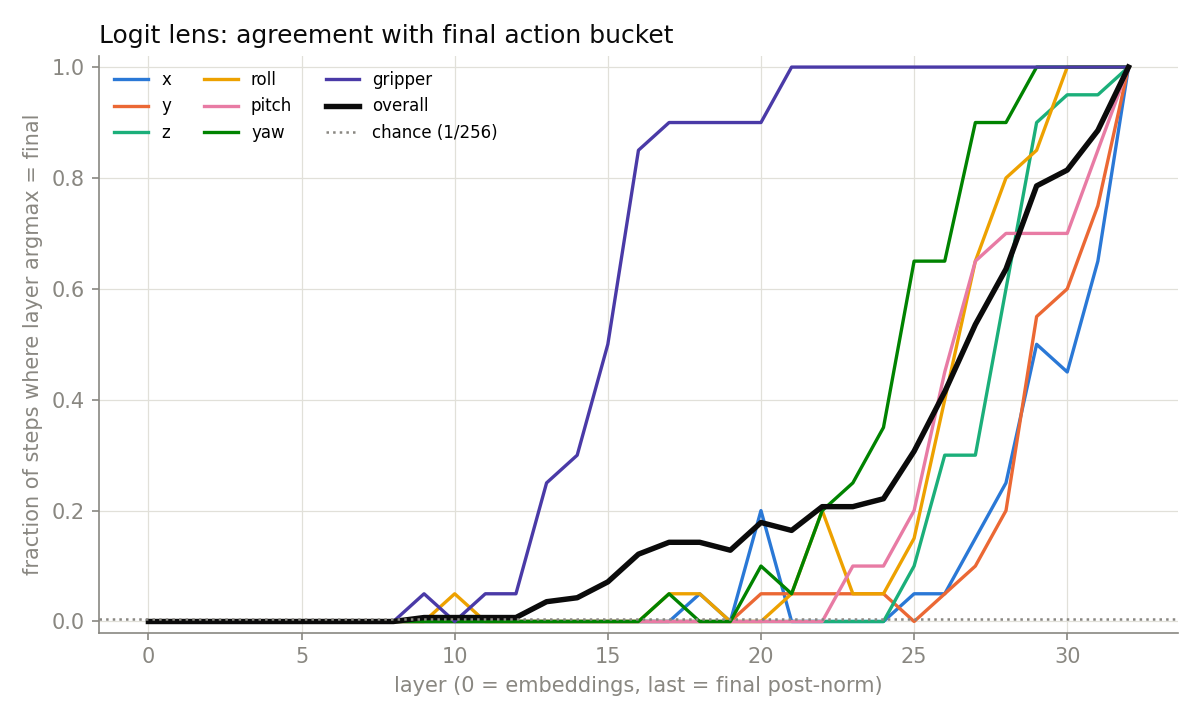

The file beside this chart, header and first rows:
layer, overall, x, y, z, roll, pitch, yaw, gripper, chance
0, 0, 0, 0, 0, 0, 0, 0, 0, 0.003906
1, 0, 0, 0, 0, 0, 0, 0, 0, 0.003906
2, 0, 0, 0, 0, 0, 0, 0, 0, 0.003906
3, 0, 0, 0, 0, 0, 0, 0, 0, 0.003906
4, 0, 0, 0, 0, 0, 0, 0, 0, 0.003906
5, 0, 0, 0, 0, 0, 0, 0, 0, 0.003906
6, 0, 0, 0, 0, 0, 0, 0, 0, 0.003906
7, 0, 0, 0, 0, 0, 0, 0, 0, 0.003906
8, 0, 0, 0, 0, 0, 0, 0, 0, 0.003906
9, 0.007143, 0, 0, 0, 0, 0, 0, 0.05, 0.003906
10, 0.007143, 0, 0, 0, 0.05, 0, 0, 0, 0.003906
11, 0.007143, 0, 0, 0, 0, 0, 0, 0.05, 0.003906
12, 0.007143, 0, 0, 0, 0, 0, 0, 0.05, 0.003906
13, 0.03571, 0, 0, 0, 0, 0, 0, 0.25, 0.003906
14, 0.04286, 0, 0, 0, 0, 0, 0, 0.3, 0.003906
15, 0.07143, 0, 0, 0, 0, 0, 0, 0.5, 0.003906
16, 0.1214, 0, 0, 0, 0, 0, 0, 0.85, 0.003906
17, 0.1429, 0, 0, 0, 0.05, 0, 0.05, 0.9, 0.003906
18, 0.1429, 0.05, 0, 0, 0.05, 0, 0, 0.9, 0.003906
19, 0.1286, 0, 0, 0, 0, 0, 0, 0.9, 0.003906
20, 0.1786, 0.2, 0.05, 0, 0, 0, 0.1, 0.9, 0.003906
21, 0.1643, 0, 0.05, 0, 0.05, 0, 0.05, 1, 0.003906
22, 0.2071, 0, 0.05, 0, 0.2, 0, 0.2, 1, 0.003906
23, 0.2071, 0, 0.05, 0, 0.05, 0.1, 0.25, 1, 0.003906
24, 0.2214, 0, 0.05, 0, 0.05, 0.1, 0.35, 1, 0.003906
25, 0.3071, 0.05, 0, 0.1, 0.15, 0.2, 0.65, 1, 0.003906
26, 0.4143, 0.05, 0.05, 0.3, 0.4, 0.45, 0.65, 1, 0.003906
27, 0.5357, 0.15, 0.1, 0.3, 0.65, 0.65, 0.9, 1, 0.003906
28, 0.6357, 0.25, 0.2, 0.6, 0.8, 0.7, 0.9, 1, 0.003906
29, 0.7857, 0.5, 0.55, 0.9, 0.85, 0.7, 1, 1, 0.003906
30, 0.8143, 0.45, 0.6, 0.95, 1, 0.7, 1, 1, 0.003906
31, 0.8857, 0.65, 0.75, 0.95, 1, 0.85, 1, 1, 0.003906
32, 1, 1, 1, 1, 1, 1, 1, 1, 0.003906
